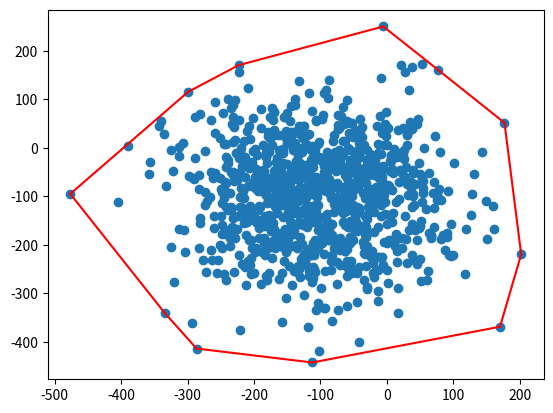

Reproduce this figure in Python.
from numpy import random, sqrt, log, sin, cos, pi
import numpy as np
from math import atan2
from random import randint
from scipy.stats import norm
from matplotlib import pyplot as plt

yA_plane = None
xA_plane = None
yB_plane = None
xB_plane = None

# Points for sets A and B
xA, yA, xB, yB = ([] for i in range(4))


# transformation function
def gaussian(w1, w2):
    xz1 = sqrt(-2 * log(w1)) * cos(2 * pi * w2)
    xz2 = sqrt(-2 * log(w1)) * cos(2 * pi * w2)
    z1 = sqrt(-2 * log(w1)) * cos(2 * pi * w2)
    z2 = sqrt(-2 * log(w1)) * sin(2 * pi * w2)
    return z1, z2


def plotIt(coords, convex_hull=None):
    xs, ys = zip(*coords)
    plt.scatter(xs, ys)

    if convex_hull != None:

        for i in range(1, len(convex_hull) + 1):

            if i == len(convex_hull): i = 0  # wrap
            c0 = convex_hull[i - 1]
            c1 = convex_hull[i]
            plt.plot((c0[0], c1[0]), (c0[1], c1[1]), 'r')
    plt.show()


def createPoints(ct, min=-100, max=100):
    return [[randint(min, max), randint(min, max)] \
            for _ in range(ct)]


def det(p1, p2, p3):
    return (p2[0] - p1[0]) * (p3[1] - p1[1]) \
           - (p2[1] - p1[1]) * (p3[0] - p1[0])


def createGaussPoints(ct, min=-100, max=100):
    return [[np.random.normal(min, max), np.random.normal(min, max)] \
            for _ in range(ct)]


def distance(p0, p1=None):
    if p1 == None: p1 = anchor
    y_span = p0[1] - p1[1]
    x_span = p0[0] - p1[0]
    return y_span ** 2 + x_span ** 2


def quicksort(a):
    if len(a) <= 1: return a
    smaller, equal, larger = [], [], []
    piv_ang = polar_angle(a[randint(0, len(a) - 1)])

    for pt in a:
        pt_ang = polar_angle(pt)

        if pt_ang < piv_ang:
            smaller.append(pt)

        elif pt_ang == piv_ang:
            equal.append(pt)

        else:
            larger.append(pt)

    return quicksort(smaller) \
           + sorted(equal, key=distance) \
           + quicksort(larger)


def scatter_plot(coords, convex_hull=None):
    xs, ys = zip(*coords)
    plt.scatter(xs, ys)

    if convex_hull != None:
        for i in range(1, len(convex_hull) + 1):
            if i == len(convex_hull): i = 0  # wrap
            c0 = convex_hull[i - 1]
            c1 = convex_hull[i]
            plt.plot((c0[0], c1[0]), (c0[1], c1[1]), 'r')
    plt.show()


def grahamScan(points, show_progress=False):
    global anchor

    min_idx = None
    for i, (x, y) in enumerate(points):
        if min_idx == None or y < points[min_idx][1]:
            min_idx = i
        if y == points[min_idx][1] and x < points[min_idx][0]:
            min_idx = i

    anchor = points[min_idx]

    sorted_pts = quicksort(points)
    del sorted_pts[sorted_pts.index(anchor)]
    hull = [anchor, sorted_pts[0]]

    for s in sorted_pts[1:]:
        while det(hull[-2], hull[-1], s) <= 0:
            del hull[-1]
        hull.append(s)
        if show_progress: scatter_plot(points, hull)
    return hull

def polar_angle(p0, p1=None):
    if p1 == None: p1 = anchor
    y_span = p0[1] - p1[1]
    x_span = p0[0] - p1[0]
    return atan2(y_span, x_span)


setA = createGaussPoints(1000)
setB = createPoints(100)
print ("Printing Lists")
print ("This is list A: ", list(setA))
print("This is list B: ", setB)
hull = grahamScan(list(setA), False)
scatter_plot(setA, hull)